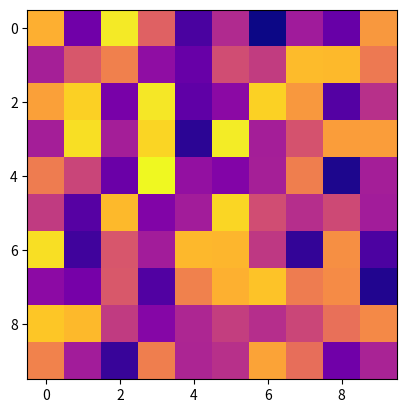

Write Python code to recreate this figure.
# import numpy as np
# from matplotlib import pyplot as plt
# from matplotlib import animation
#
# from Lab1.utils import integer_generator_from_range
#
# start = 0
# stop = 10
#
# fig = plt.figure()
# occurrences = np.zeros((stop, stop))
# im = plt.imshow(occurrences, cmap=plt.get_cmap('plasma'))
#
#
# def init():
#     im.set_data(np.zeros((start, stop)))
#
#
# def animate(i):
#     first = next(integer_generator_from_range(start, stop))
#     second = next(integer_generator_from_range(start, stop))
#     occurrences[first][second] += 1
#     im.set_data(occurrences)
#     return im
#
#
# anim = animation.FuncAnimation(fig, animate, init_func=init, frames=50, repeat=False)
# plt.show()

import numpy as np
from matplotlib import pyplot as plt
from matplotlib import animation

nx = 10
ny = 10
start = 0
stop = 10

fig = plt.figure()
data = np.random.rand(nx, ny)
im = plt.imshow(data, cmap=plt.get_cmap('plasma'))


def init():
    im.set_data(np.zeros((nx, ny)))


def animate(i):
    # xi = i // ny
    # yi = i % ny
    data = np.random.rand(nx, ny)
    im.set_data(data)
    return im


anim = animation.FuncAnimation(fig, animate, init_func=init, frames=50, repeat=False)
plt.show()
